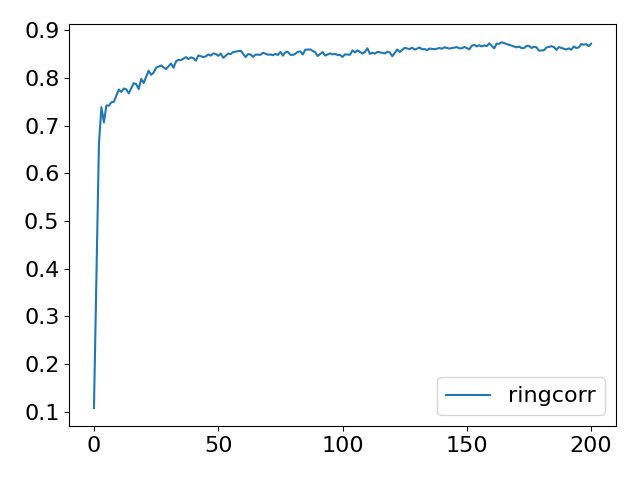

The data file committed next to this chart (first rows):
Step, topology, method, lr, clip, sigma, sigma-cor, epsilon, accuracy
0, ring, corr, 5, 1.0, 0.003545, 0.05035, 0.1, 0.1076
5, ring, corr, 5, 1.0, 0.003545, 0.05035, 0.1, 0.4244
10, ring, corr, 5, 1.0, 0.003545, 0.05035, 0.1, 0.6616
15, ring, corr, 5, 1.0, 0.003545, 0.05035, 0.1, 0.7385
20, ring, corr, 5, 1.0, 0.003545, 0.05035, 0.1, 0.7068
25, ring, corr, 5, 1.0, 0.003545, 0.05035, 0.1, 0.742
30, ring, corr, 5, 1.0, 0.003545, 0.05035, 0.1, 0.7418
35, ring, corr, 5, 1.0, 0.003545, 0.05035, 0.1, 0.7487
40, ring, corr, 5, 1.0, 0.003545, 0.05035, 0.1, 0.7498
45, ring, corr, 5, 1.0, 0.003545, 0.05035, 0.1, 0.7621
50, ring, corr, 5, 1.0, 0.003545, 0.05035, 0.1, 0.7756
55, ring, corr, 5, 1.0, 0.003545, 0.05035, 0.1, 0.7705
60, ring, corr, 5, 1.0, 0.003545, 0.05035, 0.1, 0.7778
65, ring, corr, 5, 1.0, 0.003545, 0.05035, 0.1, 0.776
70, ring, corr, 5, 1.0, 0.003545, 0.05035, 0.1, 0.7674
75, ring, corr, 5, 1.0, 0.003545, 0.05035, 0.1, 0.7811
80, ring, corr, 5, 1.0, 0.003545, 0.05035, 0.1, 0.789
85, ring, corr, 5, 1.0, 0.003545, 0.05035, 0.1, 0.7867
90, ring, corr, 5, 1.0, 0.003545, 0.05035, 0.1, 0.7766
95, ring, corr, 5, 1.0, 0.003545, 0.05035, 0.1, 0.7979
100, ring, corr, 5, 1.0, 0.003545, 0.05035, 0.1, 0.7892
105, ring, corr, 5, 1.0, 0.003545, 0.05035, 0.1, 0.8055
110, ring, corr, 5, 1.0, 0.003545, 0.05035, 0.1, 0.8151
115, ring, corr, 5, 1.0, 0.003545, 0.05035, 0.1, 0.8065
120, ring, corr, 5, 1.0, 0.003545, 0.05035, 0.1, 0.8112
125, ring, corr, 5, 1.0, 0.003545, 0.05035, 0.1, 0.8214
130, ring, corr, 5, 1.0, 0.003545, 0.05035, 0.1, 0.8229
135, ring, corr, 5, 1.0, 0.003545, 0.05035, 0.1, 0.826
140, ring, corr, 5, 1.0, 0.003545, 0.05035, 0.1, 0.8214
145, ring, corr, 5, 1.0, 0.003545, 0.05035, 0.1, 0.8184
150, ring, corr, 5, 1.0, 0.003545, 0.05035, 0.1, 0.8249
155, ring, corr, 5, 1.0, 0.003545, 0.05035, 0.1, 0.8303
160, ring, corr, 5, 1.0, 0.003545, 0.05035, 0.1, 0.8211
165, ring, corr, 5, 1.0, 0.003545, 0.05035, 0.1, 0.8347
170, ring, corr, 5, 1.0, 0.003545, 0.05035, 0.1, 0.838
175, ring, corr, 5, 1.0, 0.003545, 0.05035, 0.1, 0.8372
180, ring, corr, 5, 1.0, 0.003545, 0.05035, 0.1, 0.8404
185, ring, corr, 5, 1.0, 0.003545, 0.05035, 0.1, 0.8436
190, ring, corr, 5, 1.0, 0.003545, 0.05035, 0.1, 0.8395
195, ring, corr, 5, 1.0, 0.003545, 0.05035, 0.1, 0.8431
200, ring, corr, 5, 1.0, 0.003545, 0.05035, 0.1, 0.8414
205, ring, corr, 5, 1.0, 0.003545, 0.05035, 0.1, 0.8362
210, ring, corr, 5, 1.0, 0.003545, 0.05035, 0.1, 0.8471
215, ring, corr, 5, 1.0, 0.003545, 0.05035, 0.1, 0.8457
220, ring, corr, 5, 1.0, 0.003545, 0.05035, 0.1, 0.8437
225, ring, corr, 5, 1.0, 0.003545, 0.05035, 0.1, 0.8453
230, ring, corr, 5, 1.0, 0.003545, 0.05035, 0.1, 0.8492
235, ring, corr, 5, 1.0, 0.003545, 0.05035, 0.1, 0.8467
240, ring, corr, 5, 1.0, 0.003545, 0.05035, 0.1, 0.8513
245, ring, corr, 5, 1.0, 0.003545, 0.05035, 0.1, 0.8501
250, ring, corr, 5, 1.0, 0.003545, 0.05035, 0.1, 0.8462
255, ring, corr, 5, 1.0, 0.003545, 0.05035, 0.1, 0.8512
260, ring, corr, 5, 1.0, 0.003545, 0.05035, 0.1, 0.8421
265, ring, corr, 5, 1.0, 0.003545, 0.05035, 0.1, 0.8462
270, ring, corr, 5, 1.0, 0.003545, 0.05035, 0.1, 0.851
275, ring, corr, 5, 1.0, 0.003545, 0.05035, 0.1, 0.8499
280, ring, corr, 5, 1.0, 0.003545, 0.05035, 0.1, 0.8542
285, ring, corr, 5, 1.0, 0.003545, 0.05035, 0.1, 0.8557
290, ring, corr, 5, 1.0, 0.003545, 0.05035, 0.1, 0.8552
295, ring, corr, 5, 1.0, 0.003545, 0.05035, 0.1, 0.857
... 141 more rows
